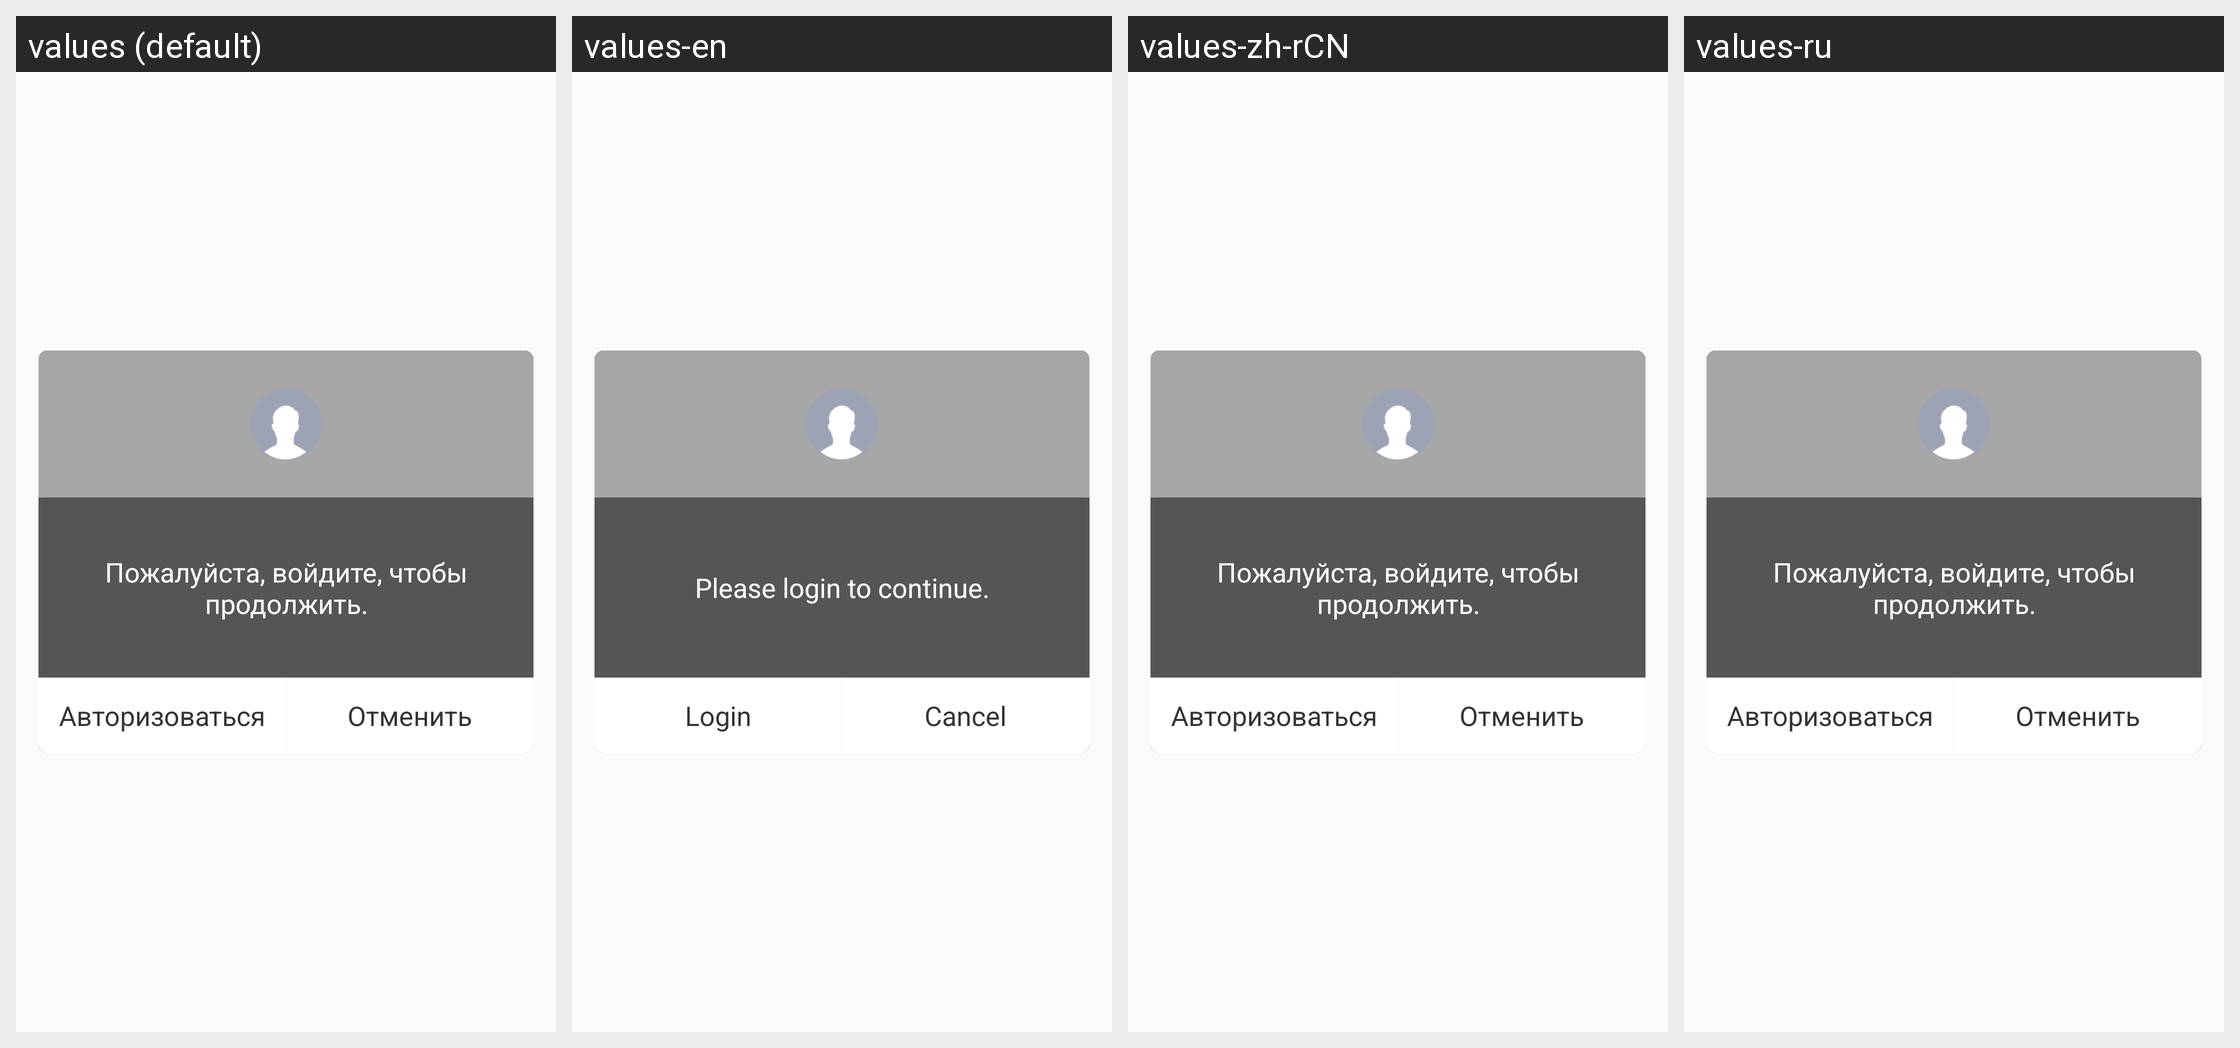

The Android screen above is rendered under several locales of the same app. Produce the string resources it draws, with the default and per-locale values.
Android screen res/layout/login_dialog.xml rendered under 4 locales, left to right: values (default), values-en, values-zh-rCN, values-ru. Device: Nexus 5 (rendered at 1080×1920; each locale shown at half size, 540×960, under a caption strip naming it); theme AppTheme.
Other locales in the repository, not shown: values-af, values-ar, values-be, values-bg, values-bn, values-ca, values-cs, values-da, values-de, values-el, values-en-rGB, values-es, values-es-rUS, values-fa, values-fi, values-fr, values-fr-rCA, values-gu, values-hi, values-hr, values-hu, values-id, values-in, values-it, values-iw, values-ja, values-kn, values-ko, values-lt, values-lv, values-ml, values-mr, values-ms, values-nb, values-nl, values-no, values-pa, values-pl, values-pt-rBR, values-pt-rPT, values-ro, values-ru-rRU, values-sk, values-sl, values-sr, values-sv, values-ta, values-te, values-th, values-tl, values-tr, values-uk, values-vi, values-zh-rHK, values-zh-rTW.
Strings drawn on this screen, with the default value and each locale's value (text and hints the layout hard-codes, and strings that could not be matched under every locale, appear in the picture but are not listed):

login_the_system_first
  values: Пожалуйста, войдите, чтобы продолжить.
  values-en: Please login to continue.
  values-zh-rCN: Пожалуйста, войдите, чтобы продолжить.  [not translated; the default value is used]
  values-ru: Пожалуйста, войдите, чтобы продолжить.  [not translated; the default value is used]

login_btnlogin
  values: Авторизоваться
  values-en: Login
  values-zh-rCN: Авторизоваться  [not translated; the default value is used]
  values-ru: Авторизоваться  [not translated; the default value is used]

common_cancel
  values: Отменить
  values-en: Cancel
  values-zh-rCN: Отменить  [not translated; the default value is used]
  values-ru: Отменить  [not translated; the default value is used]
